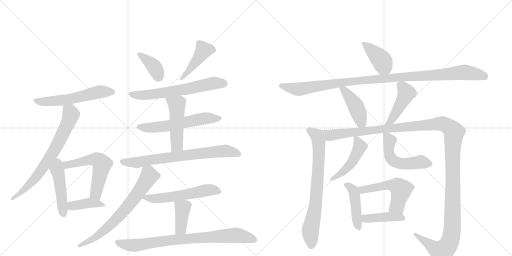
t = 0.00 s
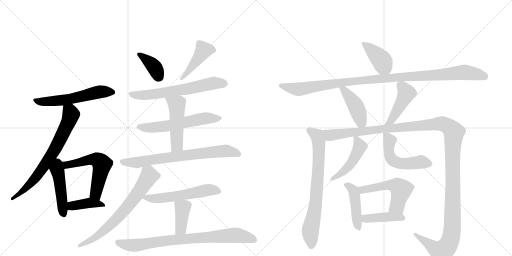
t = 3.80 s
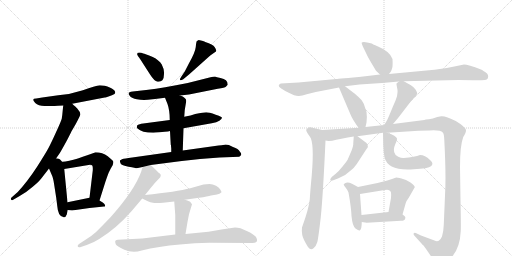
t = 7.60 s
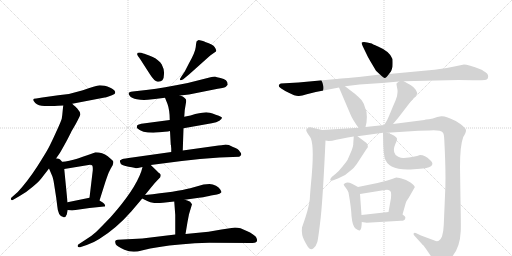
t = 11.40 s
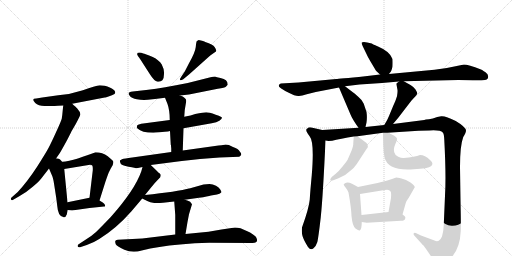
t = 15.20 s
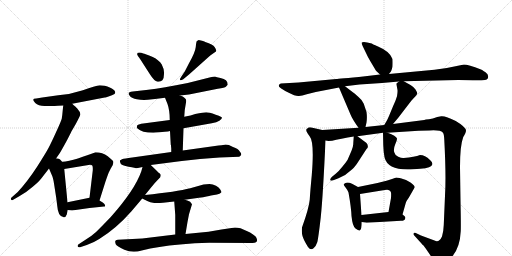
t = 19.00 s

The animated SVG that drew these frames (rendered in a browser with its animation timeline set to each time). Animation: 26 CSS @keyframes rules; one cycle of 19.00 s.

<svg version="1.1" viewBox="0 0 2048 1024" xmlns="http://www.w3.org/2000/svg">
  <g stroke="lightgray" stroke-dasharray="1,1" stroke-width="1" transform="scale(4, 4)">
    <line x1="0" y1="0" x2="256" y2="256"></line>
    <line x1="256" y1="0" x2="0" y2="256"></line>
    <line x1="128" y1="0" x2="128" y2="256"></line>
    <line x1="0" y1="128" x2="256" y2="128"></line>
    <line x1="256" y1="0" x2="512" y2="256"></line>
    <line x1="512" y1="0" x2="256" y2="256"></line>
    <line x1="384" y1="0" x2="384" y2="256"></line>
    <line x1="256" y1="128" x2="512" y2="128"></line>
  </g>
<g transform="scale(1, -1) translate(0, -850)">
   <style type="text/css">
    @keyframes keyframes0 {
      from {
       stroke: black;
       stroke-dashoffset: 571;
       stroke-width: 128;
       }
       65% {
       animation-timing-function: step-end;
       stroke: black;
       stroke-dashoffset: 0;
       stroke-width: 128;
       }
       to {
       stroke: black;
       stroke-width: 1024;
       }
       }
       #make-me-a-hanzi-animation-0 {
         animation: keyframes0 0.714681s both;
         animation-delay: 0.000000s;
         animation-timing-function: linear;
       }
    @keyframes keyframes1 {
      from {
       stroke: black;
       stroke-dashoffset: 712;
       stroke-width: 128;
       }
       70% {
       animation-timing-function: step-end;
       stroke: black;
       stroke-dashoffset: 0;
       stroke-width: 128;
       }
       to {
       stroke: black;
       stroke-width: 1024;
       }
       }
       #make-me-a-hanzi-animation-1 {
         animation: keyframes1 0.829427s both;
         animation-delay: 0.714681s;
         animation-timing-function: linear;
       }
    @keyframes keyframes2 {
      from {
       stroke: black;
       stroke-dashoffset: 462;
       stroke-width: 128;
       }
       60% {
       animation-timing-function: step-end;
       stroke: black;
       stroke-dashoffset: 0;
       stroke-width: 128;
       }
       to {
       stroke: black;
       stroke-width: 1024;
       }
       }
       #make-me-a-hanzi-animation-2 {
         animation: keyframes2 0.625977s both;
         animation-delay: 1.544108s;
         animation-timing-function: linear;
       }
    @keyframes keyframes3 {
      from {
       stroke: black;
       stroke-dashoffset: 595;
       stroke-width: 128;
       }
       66% {
       animation-timing-function: step-end;
       stroke: black;
       stroke-dashoffset: 0;
       stroke-width: 128;
       }
       to {
       stroke: black;
       stroke-width: 1024;
       }
       }
       #make-me-a-hanzi-animation-3 {
         animation: keyframes3 0.734212s both;
         animation-delay: 2.170085s;
         animation-timing-function: linear;
       }
    @keyframes keyframes4 {
      from {
       stroke: black;
       stroke-dashoffset: 395;
       stroke-width: 128;
       }
       56% {
       animation-timing-function: step-end;
       stroke: black;
       stroke-dashoffset: 0;
       stroke-width: 128;
       }
       to {
       stroke: black;
       stroke-width: 1024;
       }
       }
       #make-me-a-hanzi-animation-4 {
         animation: keyframes4 0.571452s both;
         animation-delay: 2.904297s;
         animation-timing-function: linear;
       }
    @keyframes keyframes5 {
      from {
       stroke: black;
       stroke-dashoffset: 381;
       stroke-width: 128;
       }
       55% {
       animation-timing-function: step-end;
       stroke: black;
       stroke-dashoffset: 0;
       stroke-width: 128;
       }
       to {
       stroke: black;
       stroke-width: 1024;
       }
       }
       #make-me-a-hanzi-animation-5 {
         animation: keyframes5 0.560059s both;
         animation-delay: 3.475749s;
         animation-timing-function: linear;
       }
    @keyframes keyframes6 {
      from {
       stroke: black;
       stroke-dashoffset: 439;
       stroke-width: 128;
       }
       59% {
       animation-timing-function: step-end;
       stroke: black;
       stroke-dashoffset: 0;
       stroke-width: 128;
       }
       to {
       stroke: black;
       stroke-width: 1024;
       }
       }
       #make-me-a-hanzi-animation-6 {
         animation: keyframes6 0.607259s both;
         animation-delay: 4.035807s;
         animation-timing-function: linear;
       }
    @keyframes keyframes7 {
      from {
       stroke: black;
       stroke-dashoffset: 634;
       stroke-width: 128;
       }
       67% {
       animation-timing-function: step-end;
       stroke: black;
       stroke-dashoffset: 0;
       stroke-width: 128;
       }
       to {
       stroke: black;
       stroke-width: 1024;
       }
       }
       #make-me-a-hanzi-animation-7 {
         animation: keyframes7 0.765951s both;
         animation-delay: 4.643066s;
         animation-timing-function: linear;
       }
    @keyframes keyframes8 {
      from {
       stroke: black;
       stroke-dashoffset: 584;
       stroke-width: 128;
       }
       66% {
       animation-timing-function: step-end;
       stroke: black;
       stroke-dashoffset: 0;
       stroke-width: 128;
       }
       to {
       stroke: black;
       stroke-width: 1024;
       }
       }
       #make-me-a-hanzi-animation-8 {
         animation: keyframes8 0.725260s both;
         animation-delay: 5.409017s;
         animation-timing-function: linear;
       }
    @keyframes keyframes9 {
      from {
       stroke: black;
       stroke-dashoffset: 489;
       stroke-width: 128;
       }
       61% {
       animation-timing-function: step-end;
       stroke: black;
       stroke-dashoffset: 0;
       stroke-width: 128;
       }
       to {
       stroke: black;
       stroke-width: 1024;
       }
       }
       #make-me-a-hanzi-animation-9 {
         animation: keyframes9 0.647949s both;
         animation-delay: 6.134277s;
         animation-timing-function: linear;
       }
    @keyframes keyframes10 {
      from {
       stroke: black;
       stroke-dashoffset: 725;
       stroke-width: 128;
       }
       70% {
       animation-timing-function: step-end;
       stroke: black;
       stroke-dashoffset: 0;
       stroke-width: 128;
       }
       to {
       stroke: black;
       stroke-width: 1024;
       }
       }
       #make-me-a-hanzi-animation-10 {
         animation: keyframes10 0.840007s both;
         animation-delay: 6.782227s;
         animation-timing-function: linear;
       }
    @keyframes keyframes11 {
      from {
       stroke: black;
       stroke-dashoffset: 692;
       stroke-width: 128;
       }
       69% {
       animation-timing-function: step-end;
       stroke: black;
       stroke-dashoffset: 0;
       stroke-width: 128;
       }
       to {
       stroke: black;
       stroke-width: 1024;
       }
       }
       #make-me-a-hanzi-animation-11 {
         animation: keyframes11 0.813151s both;
         animation-delay: 7.622233s;
         animation-timing-function: linear;
       }
    @keyframes keyframes12 {
      from {
       stroke: black;
       stroke-dashoffset: 563;
       stroke-width: 128;
       }
       65% {
       animation-timing-function: step-end;
       stroke: black;
       stroke-dashoffset: 0;
       stroke-width: 128;
       }
       to {
       stroke: black;
       stroke-width: 1024;
       }
       }
       #make-me-a-hanzi-animation-12 {
         animation: keyframes12 0.708171s both;
         animation-delay: 8.435384s;
         animation-timing-function: linear;
       }
    @keyframes keyframes13 {
      from {
       stroke: black;
       stroke-dashoffset: 394;
       stroke-width: 128;
       }
       56% {
       animation-timing-function: step-end;
       stroke: black;
       stroke-dashoffset: 0;
       stroke-width: 128;
       }
       to {
       stroke: black;
       stroke-width: 1024;
       }
       }
       #make-me-a-hanzi-animation-13 {
         animation: keyframes13 0.570638s both;
         animation-delay: 9.143555s;
         animation-timing-function: linear;
       }
    @keyframes keyframes14 {
      from {
       stroke: black;
       stroke-dashoffset: 815;
       stroke-width: 128;
       }
       73% {
       animation-timing-function: step-end;
       stroke: black;
       stroke-dashoffset: 0;
       stroke-width: 128;
       }
       to {
       stroke: black;
       stroke-width: 1024;
       }
       }
       #make-me-a-hanzi-animation-14 {
         animation: keyframes14 0.913249s both;
         animation-delay: 9.714193s;
         animation-timing-function: linear;
       }
    @keyframes keyframes15 {
      from {
       stroke: black;
       stroke-dashoffset: 404;
       stroke-width: 128;
       }
       57% {
       animation-timing-function: step-end;
       stroke: black;
       stroke-dashoffset: 0;
       stroke-width: 128;
       }
       to {
       stroke: black;
       stroke-width: 1024;
       }
       }
       #make-me-a-hanzi-animation-15 {
         animation: keyframes15 0.578776s both;
         animation-delay: 10.627441s;
         animation-timing-function: linear;
       }
    @keyframes keyframes16 {
      from {
       stroke: black;
       stroke-dashoffset: 1079;
       stroke-width: 128;
       }
       78% {
       animation-timing-function: step-end;
       stroke: black;
       stroke-dashoffset: 0;
       stroke-width: 128;
       }
       to {
       stroke: black;
       stroke-width: 1024;
       }
       }
       #make-me-a-hanzi-animation-16 {
         animation: keyframes16 1.128092s both;
         animation-delay: 11.206217s;
         animation-timing-function: linear;
       }
    @keyframes keyframes17 {
      from {
       stroke: black;
       stroke-dashoffset: 434;
       stroke-width: 128;
       }
       59% {
       animation-timing-function: step-end;
       stroke: black;
       stroke-dashoffset: 0;
       stroke-width: 128;
       }
       to {
       stroke: black;
       stroke-width: 1024;
       }
       }
       #make-me-a-hanzi-animation-17 {
         animation: keyframes17 0.603190s both;
         animation-delay: 12.334310s;
         animation-timing-function: linear;
       }
    @keyframes keyframes18 {
      from {
       stroke: black;
       stroke-dashoffset: 450;
       stroke-width: 128;
       }
       59% {
       animation-timing-function: step-end;
       stroke: black;
       stroke-dashoffset: 0;
       stroke-width: 128;
       }
       to {
       stroke: black;
       stroke-width: 1024;
       }
       }
       #make-me-a-hanzi-animation-18 {
         animation: keyframes18 0.616211s both;
         animation-delay: 12.937500s;
         animation-timing-function: linear;
       }
    @keyframes keyframes19 {
      from {
       stroke: black;
       stroke-dashoffset: 737;
       stroke-width: 128;
       }
       71% {
       animation-timing-function: step-end;
       stroke: black;
       stroke-dashoffset: 0;
       stroke-width: 128;
       }
       to {
       stroke: black;
       stroke-width: 1024;
       }
       }
       #make-me-a-hanzi-animation-19 {
         animation: keyframes19 0.849772s both;
         animation-delay: 13.553711s;
         animation-timing-function: linear;
       }
    @keyframes keyframes20 {
      from {
       stroke: black;
       stroke-dashoffset: 1413;
       stroke-width: 128;
       }
       82% {
       animation-timing-function: step-end;
       stroke: black;
       stroke-dashoffset: 0;
       stroke-width: 128;
       }
       to {
       stroke: black;
       stroke-width: 1024;
       }
       }
       #make-me-a-hanzi-animation-20 {
         animation: keyframes20 1.399902s both;
         animation-delay: 14.403483s;
         animation-timing-function: linear;
       }
    @keyframes keyframes21 {
      from {
       stroke: black;
       stroke-dashoffset: 467;
       stroke-width: 128;
       }
       60% {
       animation-timing-function: step-end;
       stroke: black;
       stroke-dashoffset: 0;
       stroke-width: 128;
       }
       to {
       stroke: black;
       stroke-width: 1024;
       }
       }
       #make-me-a-hanzi-animation-21 {
         animation: keyframes21 0.630046s both;
         animation-delay: 15.803385s;
         animation-timing-function: linear;
       }
    @keyframes keyframes22 {
      from {
       stroke: black;
       stroke-dashoffset: 522;
       stroke-width: 128;
       }
       63% {
       animation-timing-function: step-end;
       stroke: black;
       stroke-dashoffset: 0;
       stroke-width: 128;
       }
       to {
       stroke: black;
       stroke-width: 1024;
       }
       }
       #make-me-a-hanzi-animation-22 {
         animation: keyframes22 0.674805s both;
         animation-delay: 16.433431s;
         animation-timing-function: linear;
       }
    @keyframes keyframes23 {
      from {
       stroke: black;
       stroke-dashoffset: 454;
       stroke-width: 128;
       }
       60% {
       animation-timing-function: step-end;
       stroke: black;
       stroke-dashoffset: 0;
       stroke-width: 128;
       }
       to {
       stroke: black;
       stroke-width: 1024;
       }
       }
       #make-me-a-hanzi-animation-23 {
         animation: keyframes23 0.619466s both;
         animation-delay: 17.108236s;
         animation-timing-function: linear;
       }
    @keyframes keyframes24 {
      from {
       stroke: black;
       stroke-dashoffset: 528;
       stroke-width: 128;
       }
       63% {
       animation-timing-function: step-end;
       stroke: black;
       stroke-dashoffset: 0;
       stroke-width: 128;
       }
       to {
       stroke: black;
       stroke-width: 1024;
       }
       }
       #make-me-a-hanzi-animation-24 {
         animation: keyframes24 0.679688s both;
         animation-delay: 17.727702s;
         animation-timing-function: linear;
       }
    @keyframes keyframes25 {
      from {
       stroke: black;
       stroke-dashoffset: 415;
       stroke-width: 128;
       }
       57% {
       animation-timing-function: step-end;
       stroke: black;
       stroke-dashoffset: 0;
       stroke-width: 128;
       }
       to {
       stroke: black;
       stroke-width: 1024;
       }
       }
       #make-me-a-hanzi-animation-25 {
         animation: keyframes25 0.587728s both;
         animation-delay: 18.407389s;
         animation-timing-function: linear;
       }
</style>
<path d="M 289 435 L 419 460 Q 421 460 439.5 466 Q 458 472 460 477 Q 462 482 460 484 Q 459 490 443.5 498 Q 428 506 419 507 L 399 509 Q 382 506 331.5 489.5 Q 281 473 233 469 L 169 460 L 145 456 Q 123 456 141 438 Q 153 426 178 426 L 218 426 Q 228 428 253 428 L 289 435 Z" fill="lightgray"></path> 
<path d="M 213 200 L 240 239 Q 250 256 268 289 Q 285 322 285 323 L 303 354 Q 318 382 321 391 Q 323 400 309 416 L 300 425 Q 295 429 289 435 C 267 455 256 458 253 428 L 251 410 Q 249 386 247 375 Q 244 364 225 323 Q 206 281 195 260 Q 184 239 147 181 Q 109 123 71 82 L 45 59 Q 42 54 45 51 Q 46 48 51 50 L 77 65 Q 107 82 131 103 Q 155 123 165 136 L 196 176 L 213 200 Z" fill="lightgray"></path> 
<path d="M 196 176 L 208 148 Q 212 141 216 116 L 225 58 L 229 26 Q 232 -13 251 -17 Q 261 -24 267 -8 L 271 10 L 270 41 L 257 174 C 250 245 180 214 196 176 Z" fill="lightgray"></path> 
<path d="M 398 48 L 422 124 Q 433 156 435 160 L 443 176 Q 455 191 453 204 Q 452 208 431 225 Q 410 241 382 241 Q 370 237 331 223 Q 291 208 262 204 L 240 202 Q 221 202 213 200 C 183 196 227 169 257 174 L 354 190 Q 364 192 369 188 Q 372 184 371 168 L 358 59 C 354 29 389 19 398 48 Z" fill="lightgray"></path> 
<path d="M 271 10 L 288 8 L 358 18 L 416 24 Q 422 24 420 30 Q 418 36 411 40 Q 404 44 398 48 C 376 63 376 63 358 59 L 270 41 C 241 35 241 14 271 10 Z" fill="lightgray"></path> 
<path d="M 599 554 Q 617 525 630 523.5 Q 643 522 649.5 529 Q 656 536 656 554 Q 658 571 647 592 Q 636 610 611 622 Q 579 635 573 636 Q 565 640 558.5 640 Q 552 640 551 639 L 549 635 Q 546 632 561 613 L 599 554 Z" fill="lightgray"></path> 
<path d="M 756 552 L 841 628 L 858 640 Q 864 644 865 647.5 Q 866 651 859 661.5 Q 852 672 821 682 Q 816 686 794 690 L 792 688 Q 789 687 787 685 Q 785 683 783 662.5 Q 781 642 756 597 L 739 564 L 725 543 Q 718 534 720 530 Q 723 527 733 533 L 756 552 Z" fill="lightgray"></path> 
<path d="M 720 468 L 756 472 L 871 495 Q 900 499 903.5 503 Q 907 507 911 511 Q 911 533 882 538 Q 865 542 860 544 Q 853 544 842 541 L 751 518 Q 650 498 593 491 L 531 484 Q 504 482 521 464 Q 527 457 547.5 453 Q 568 449 591 451 L 620 454 L 660 459 L 720 468 Z" fill="lightgray"></path> 
<path d="M 734 337 L 847 357 Q 867 361 877.5 367.5 Q 888 374 888 379 Q 891 382 863 391.5 Q 835 401 825 401 Q 815 401 781 394 Q 765 388 737 383 L 679 370 L 573 356 Q 555 353 553 351 Q 548 350 547.5 344.5 Q 547 339 550 336 Q 567 319 613 319 L 624 320 L 638 321 L 659 323 Q 674 324 680 326 L 734 337 Z" fill="lightgray"></path> 
<path d="M 731 248 L 734 337 L 737 383 L 739 410 L 745 446 Q 745 460 720 468 C 692 479 649 487 660 459 L 670 434 Q 679 409 679 370 L 680 326 L 683 271 L 684 269 L 684 266 L 685 256 L 685 242 C 685 212 730 218 731 248 Z" fill="lightgray"></path> 
<path d="M 603 190 L 727 206 Q 764 211 800 214 L 878 220 L 957 223 Q 972 231 959 244 Q 954 255 932 262 Q 910 274 898 271.5 Q 886 269 874 268 L 731 248 L 685 242 L 529 220 Q 496 216 490 214 Q 484 212 480 208 Q 479 204 482.5 196.5 Q 486 189 514.5 183.5 Q 543 178 547 177 L 570 182 L 603 190 Z" fill="lightgray"></path> 
<path d="M 580 70 L 601 96 Q 619 119 641 141 Q 643 147 643 150 Q 643 152 638 157 L 636 158 Q 632 162 603 190 C 581 211 578 211 570 182 L 565 164 Q 539 90 443 -18 Q 398 -65 383 -79 Q 368 -93 342 -109 L 316 -126 Q 309 -130 311 -136 Q 313 -142 326 -137 L 347 -130 Q 374 -121 397 -106 Q 465 -64 525 4 L 569 56 L 580 70 Z" fill="lightgray"></path> 
<path d="M 739 51 L 796 59 Q 832 64 844 68 L 868 72 Q 879 74 885 80 L 886 82 Q 886 83 881 92 Q 876 100 864 107 Q 851 113 838 114 L 814 112 L 761 97 Q 708 83 580 70 C 550 67 548 67 569 56 L 589 46 Q 600 40 617 38 Q 644 38 652 39 L 697 44 L 739 51 Z" fill="lightgray"></path> 
<path d="M 762 41 Q 762 45 739 51 C 710 59 696 63 697 44 L 701 -10 L 701 -88 C 701 -118 737 -116 742 -86 L 750 -38 L 756 -7 L 768 33 L 762 41 Z" fill="lightgray"></path> 
<path d="M 701 -88 L 569 -104 L 471 -109 Q 461 -110 461 -115 Q 460 -119 463 -126.5 Q 466 -134 497.5 -148.5 Q 529 -163 567 -152 Q 632 -135 720 -128 Q 780 -121 837 -121 L 1010 -122 Q 1036 -122 1025 -100 Q 1018 -88 987 -74 L 962 -63 Q 950 -60 940 -60 L 886 -68 L 834 -77 L 742 -86 L 701 -88 Z" fill="lightgray"></path> 
<path d="M 1556 554 L 1562 562 Q 1565 564 1570 583 Q 1571 599 1570 614 Q 1560 644 1512 664 Q 1487 675 1487 676 Q 1454 686 1447 680 Q 1445 677 1451 665 L 1464 638 Q 1471 622 1482 604 L 1504 567 L 1520 552 C 1540 533 1540 533 1556 554 Z" fill="lightgray"></path> 
<path d="M 1615 525 L 1833 530 Q 1886 530 1902 529 Q 1917 528 1940 530 Q 1948 532 1951 536 Q 1957 551 1942 561 Q 1927 571 1924 572 Q 1872 592 1856 592 L 1827 586 Q 1780 575 1738 571 L 1556 554 L 1520 552 L 1461 545 Q 1352 534 1345 534 L 1194 520 L 1123 516 Q 1115 513 1115 508 Q 1115 503 1121 499 Q 1126 494 1153 480 Q 1180 466 1193 466 Q 1205 465 1227 473 L 1263 482 L 1356 500 L 1380 505 L 1438 512 L 1528 518 L 1596 524 L 1615 525 Z" fill="lightgray"></path> 
<path d="M 1356 500 L 1402 392 Q 1410 372 1434 339 C 1452 315 1455 313 1462 342 L 1466 360 Q 1469 381 1466 402 L 1455 435 Q 1449 450 1434 462 Q 1417 478 1410 482 L 1380 505 C 1356 523 1344 528 1356 500 Z" fill="lightgray"></path> 
<path d="M 1572 354 L 1593 379 L 1646 448 L 1658 461 Q 1667 471 1669 475 Q 1670 479 1662 492 Q 1654 503 1642 510 L 1615 525 C 1605 531 1605 531 1596 524 L 1588 518 Q 1586 519 1586 512 L 1590 490 Q 1591 484 1588 465 Q 1583 448 1573 427 L 1556 386 Q 1550 370 1537 350 C 1521 325 1553 331 1572 354 Z" fill="lightgray"></path> 
<path d="M 1289 330 L 1254 338 Q 1242 342 1234 340 L 1226 333 Q 1222 329 1232 314 L 1239 304 Q 1258 281 1247 149 Q 1241 86 1239 52 Q 1236 18 1208 -60 Q 1206 -74 1209 -90 Q 1212 -106 1232 -138 Q 1243 -153 1254 -143 Q 1265 -133 1269 -119 Q 1273 -106 1283 -19 Q 1292 67 1302 288 C 1303 318 1304 327 1289 330 Z" fill="lightgray"></path> 
<path d="M 1550 319 L 1674 327 L 1718 328 Q 1761 331 1772 319 Q 1776 314 1777 293 Q 1785 146 1780 67 L 1775 -50 Q 1774 -77 1768 -96 Q 1756 -122 1738 -112 L 1684 -92 L 1663 -82 Q 1658 -79 1655 -83 Q 1653 -88 1657 -92 L 1686 -124 Q 1688 -127 1694 -132 Q 1699 -138 1722 -172 Q 1739 -203 1743 -204 Q 1747 -208 1754 -208 Q 1776 -214 1808 -177 Q 1840 -141 1843 -74 Q 1844 -52 1842 48 L 1840 182 Q 1840 268 1853 302 Q 1864 320 1864 328 Q 1863 342 1823 366 Q 1782 387 1765 385 L 1749 382 Q 1730 374 1716 373 Q 1701 372 1697 370 L 1572 354 L 1537 350 L 1462 342 L 1434 339 L 1289 330 C 1259 328 1272 287 1302 288 L 1314 286 Q 1328 286 1345 291 Q 1362 295 1415 304 L 1430 305 L 1532 319 L 1550 319 Z" fill="lightgray"></path> 
<path d="M 1415 304 L 1413 276 Q 1414 268 1406 247 L 1390 210 Q 1387 205 1371 185 Q 1355 165 1344 156 L 1327 142 Q 1320 135 1321 130 Q 1322 125 1336 130 L 1354 137 Q 1383 148 1404 169 Q 1413 175 1427 194 L 1466 254 Q 1477 263 1466 278 L 1430 305 C 1416 316 1416 316 1415 304 Z" fill="lightgray"></path> 
<path d="M 1532 319 L 1533 270 Q 1534 240 1538 221 Q 1551 165 1655 173 L 1681 175 Q 1727 178 1729 192 Q 1732 200 1720 210 Q 1700 230 1680 230 Q 1659 222 1615 218 Q 1606 217 1593 223 Q 1580 228 1577 241 Q 1573 254 1581 273 Q 1589 291 1588 296 Q 1585 306 1550 319 C 1532 326 1532 326 1532 319 Z" fill="lightgray"></path> 
<path d="M 1432 102 L 1408 115 Q 1390 123 1380 117 Q 1375 114 1375 113 Q 1374 111 1383 99 Q 1391 89 1394 80 Q 1405 18 1406 -14 Q 1410 -55 1422 -64 Q 1434 -73 1439 -72 Q 1447 -68 1447 -38 L 1446 -10 L 1440 74 C 1438 99 1438 99 1432 102 Z" fill="lightgray"></path> 
<path d="M 1610 -8 L 1623 38 Q 1625 46 1635 59 L 1659 101 Q 1659 108 1642 120 Q 1624 132 1606 136 Q 1588 140 1585 140 L 1568 134 Q 1553 128 1510 118 L 1432 102 C 1403 96 1410 69 1440 74 L 1539 90 Q 1559 95 1564 80 Q 1565 74 1564 58 L 1554 2 C 1549 -28 1602 -37 1610 -8 Z" fill="lightgray"></path> 
<path d="M 1447 -38 L 1467 -41 L 1604 -33 Q 1619 -33 1620 -26 Q 1626 -17 1610 -8 C 1588 6 1584 5 1554 2 L 1446 -10 C 1416 -13 1417 -34 1447 -38 Z" fill="lightgray"></path> 
      <clipPath id="make-me-a-hanzi-clip-0">
      <path d="M 289 435 L 419 460 Q 421 460 439.5 466 Q 458 472 460 477 Q 462 482 460 484 Q 459 490 443.5 498 Q 428 506 419 507 L 399 509 Q 382 506 331.5 489.5 Q 281 473 233 469 L 169 460 L 145 456 Q 123 456 141 438 Q 153 426 178 426 L 218 426 Q 228 428 253 428 L 289 435 Z" fill="lightgray"></path>
      </clipPath>
      <path clip-path="url(#make-me-a-hanzi-clip-0)" d="M 141 447 L 211 445 L 307 459 L 400 483 L 452 481 " fill="none" id="make-me-a-hanzi-animation-0" stroke-dasharray="443 886" stroke-linecap="round"></path>

      <clipPath id="make-me-a-hanzi-clip-1">
      <path d="M 213 200 L 240 239 Q 250 256 268 289 Q 285 322 285 323 L 303 354 Q 318 382 321 391 Q 323 400 309 416 L 300 425 Q 295 429 289 435 C 267 455 256 458 253 428 L 251 410 Q 249 386 247 375 Q 244 364 225 323 Q 206 281 195 260 Q 184 239 147 181 Q 109 123 71 82 L 45 59 Q 42 54 45 51 Q 46 48 51 50 L 77 65 Q 107 82 131 103 Q 155 123 165 136 L 196 176 L 213 200 Z" fill="lightgray"></path>
      </clipPath>
      <path clip-path="url(#make-me-a-hanzi-clip-1)" d="M 260 423 L 284 391 L 250 310 L 214 244 L 127 121 L 79 75 L 49 55 " fill="none" id="make-me-a-hanzi-animation-1" stroke-dasharray="584 1168" stroke-linecap="round"></path>

      <clipPath id="make-me-a-hanzi-clip-2">
      <path d="M 196 176 L 208 148 Q 212 141 216 116 L 225 58 L 229 26 Q 232 -13 251 -17 Q 261 -24 267 -8 L 271 10 L 270 41 L 257 174 C 250 245 180 214 196 176 Z" fill="lightgray"></path>
      </clipPath>
      <path clip-path="url(#make-me-a-hanzi-clip-2)" d="M 214 190 L 235 149 L 257 -9 " fill="none" id="make-me-a-hanzi-animation-2" stroke-dasharray="334 668" stroke-linecap="round"></path>

      <clipPath id="make-me-a-hanzi-clip-3">
      <path d="M 398 48 L 422 124 Q 433 156 435 160 L 443 176 Q 455 191 453 204 Q 452 208 431 225 Q 410 241 382 241 Q 370 237 331 223 Q 291 208 262 204 L 240 202 Q 221 202 213 200 C 183 196 227 169 257 174 L 354 190 Q 364 192 369 188 Q 372 184 371 168 L 358 59 C 354 29 389 19 398 48 Z" fill="lightgray"></path>
      </clipPath>
      <path clip-path="url(#make-me-a-hanzi-clip-3)" d="M 219 197 L 262 189 L 346 209 L 377 213 L 394 208 L 408 189 L 383 80 L 394 58 " fill="none" id="make-me-a-hanzi-animation-3" stroke-dasharray="467 934" stroke-linecap="round"></path>

      <clipPath id="make-me-a-hanzi-clip-4">
      <path d="M 271 10 L 288 8 L 358 18 L 416 24 Q 422 24 420 30 Q 418 36 411 40 Q 404 44 398 48 C 376 63 376 63 358 59 L 270 41 C 241 35 241 14 271 10 Z" fill="lightgray"></path>
      </clipPath>
      <path clip-path="url(#make-me-a-hanzi-clip-4)" d="M 276 18 L 296 28 L 355 39 L 411 31 " fill="none" id="make-me-a-hanzi-animation-4" stroke-dasharray="267 534" stroke-linecap="round"></path>

      <clipPath id="make-me-a-hanzi-clip-5">
      <path d="M 599 554 Q 617 525 630 523.5 Q 643 522 649.5 529 Q 656 536 656 554 Q 658 571 647 592 Q 636 610 611 622 Q 579 635 573 636 Q 565 640 558.5 640 Q 552 640 551 639 L 549 635 Q 546 632 561 613 L 599 554 Z" fill="lightgray"></path>
      </clipPath>
      <path clip-path="url(#make-me-a-hanzi-clip-5)" d="M 555 634 L 614 586 L 636 542 " fill="none" id="make-me-a-hanzi-animation-5" stroke-dasharray="253 506" stroke-linecap="round"></path>

      <clipPath id="make-me-a-hanzi-clip-6">
      <path d="M 756 552 L 841 628 L 858 640 Q 864 644 865 647.5 Q 866 651 859 661.5 Q 852 672 821 682 Q 816 686 794 690 L 792 688 Q 789 687 787 685 Q 785 683 783 662.5 Q 781 642 756 597 L 739 564 L 725 543 Q 718 534 720 530 Q 723 527 733 533 L 756 552 Z" fill="lightgray"></path>
      </clipPath>
      <path clip-path="url(#make-me-a-hanzi-clip-6)" d="M 854 651 L 814 647 L 726 535 " fill="none" id="make-me-a-hanzi-animation-6" stroke-dasharray="311 622" stroke-linecap="round"></path>

      <clipPath id="make-me-a-hanzi-clip-7">
      <path d="M 720 468 L 756 472 L 871 495 Q 900 499 903.5 503 Q 907 507 911 511 Q 911 533 882 538 Q 865 542 860 544 Q 853 544 842 541 L 751 518 Q 650 498 593 491 L 531 484 Q 504 482 521 464 Q 527 457 547.5 453 Q 568 449 591 451 L 620 454 L 660 459 L 720 468 Z" fill="lightgray"></path>
      </clipPath>
      <path clip-path="url(#make-me-a-hanzi-clip-7)" d="M 526 474 L 596 471 L 759 496 L 853 518 L 899 515 " fill="none" id="make-me-a-hanzi-animation-7" stroke-dasharray="506 1012" stroke-linecap="round"></path>

      <clipPath id="make-me-a-hanzi-clip-8">
      <path d="M 734 337 L 847 357 Q 867 361 877.5 367.5 Q 888 374 888 379 Q 891 382 863 391.5 Q 835 401 825 401 Q 815 401 781 394 Q 765 388 737 383 L 679 370 L 573 356 Q 555 353 553 351 Q 548 350 547.5 344.5 Q 547 339 550 336 Q 567 319 613 319 L 624 320 L 638 321 L 659 323 Q 674 324 680 326 L 734 337 Z" fill="lightgray"></path>
      </clipPath>
      <path clip-path="url(#make-me-a-hanzi-clip-8)" d="M 556 343 L 605 339 L 683 348 L 812 376 L 880 376 " fill="none" id="make-me-a-hanzi-animation-8" stroke-dasharray="456 912" stroke-linecap="round"></path>

      <clipPath id="make-me-a-hanzi-clip-9">
      <path d="M 731 248 L 734 337 L 737 383 L 739 410 L 745 446 Q 745 460 720 468 C 692 479 649 487 660 459 L 670 434 Q 679 409 679 370 L 680 326 L 683 271 L 684 269 L 684 266 L 685 256 L 685 242 C 685 212 730 218 731 248 Z" fill="lightgray"></path>
      </clipPath>
      <path clip-path="url(#make-me-a-hanzi-clip-9)" d="M 668 455 L 707 431 L 707 268 L 692 249 " fill="none" id="make-me-a-hanzi-animation-9" stroke-dasharray="361 722" stroke-linecap="round"></path>

      <clipPath id="make-me-a-hanzi-clip-10">
      <path d="M 603 190 L 727 206 Q 764 211 800 214 L 878 220 L 957 223 Q 972 231 959 244 Q 954 255 932 262 Q 910 274 898 271.5 Q 886 269 874 268 L 731 248 L 685 242 L 529 220 Q 496 216 490 214 Q 484 212 480 208 Q 479 204 482.5 196.5 Q 486 189 514.5 183.5 Q 543 178 547 177 L 570 182 L 603 190 Z" fill="lightgray"></path>
      </clipPath>
      <path clip-path="url(#make-me-a-hanzi-clip-10)" d="M 489 204 L 548 200 L 896 246 L 954 234 " fill="none" id="make-me-a-hanzi-animation-10" stroke-dasharray="597 1194" stroke-linecap="round"></path>

      <clipPath id="make-me-a-hanzi-clip-11">
      <path d="M 580 70 L 601 96 Q 619 119 641 141 Q 643 147 643 150 Q 643 152 638 157 L 636 158 Q 632 162 603 190 C 581 211 578 211 570 182 L 565 164 Q 539 90 443 -18 Q 398 -65 383 -79 Q 368 -93 342 -109 L 316 -126 Q 309 -130 311 -136 Q 313 -142 326 -137 L 347 -130 Q 374 -121 397 -106 Q 465 -64 525 4 L 569 56 L 580 70 Z" fill="lightgray"></path>
      </clipPath>
      <path clip-path="url(#make-me-a-hanzi-clip-11)" d="M 632 148 L 596 146 L 545 68 L 461 -32 L 384 -98 L 319 -134 " fill="none" id="make-me-a-hanzi-animation-11" stroke-dasharray="564 1128" stroke-linecap="round"></path>

      <clipPath id="make-me-a-hanzi-clip-12">
      <path d="M 739 51 L 796 59 Q 832 64 844 68 L 868 72 Q 879 74 885 80 L 886 82 Q 886 83 881 92 Q 876 100 864 107 Q 851 113 838 114 L 814 112 L 761 97 Q 708 83 580 70 C 550 67 548 67 569 56 L 589 46 Q 600 40 617 38 Q 644 38 652 39 L 697 44 L 739 51 Z" fill="lightgray"></path>
      </clipPath>
      <path clip-path="url(#make-me-a-hanzi-clip-12)" d="M 576 57 L 672 60 L 840 91 L 879 84 " fill="none" id="make-me-a-hanzi-animation-12" stroke-dasharray="435 870" stroke-linecap="round"></path>

      <clipPath id="make-me-a-hanzi-clip-13">
      <path d="M 762 41 Q 762 45 739 51 C 710 59 696 63 697 44 L 701 -10 L 701 -88 C 701 -118 737 -116 742 -86 L 750 -38 L 756 -7 L 768 33 L 762 41 Z" fill="lightgray"></path>
      </clipPath>
      <path clip-path="url(#make-me-a-hanzi-clip-13)" d="M 705 38 L 731 18 L 723 -64 L 707 -80 " fill="none" id="make-me-a-hanzi-animation-13" stroke-dasharray="266 532" stroke-linecap="round"></path>

      <clipPath id="make-me-a-hanzi-clip-14">
      <path d="M 701 -88 L 569 -104 L 471 -109 Q 461 -110 461 -115 Q 460 -119 463 -126.5 Q 466 -134 497.5 -148.5 Q 529 -163 567 -152 Q 632 -135 720 -128 Q 780 -121 837 -121 L 1010 -122 Q 1036 -122 1025 -100 Q 1018 -88 987 -74 L 962 -63 Q 950 -60 940 -60 L 886 -68 L 834 -77 L 742 -86 L 701 -88 Z" fill="lightgray"></path>
      </clipPath>
      <path clip-path="url(#make-me-a-hanzi-clip-14)" d="M 470 -119 L 532 -132 L 681 -110 L 938 -91 L 1024 -108 " fill="none" id="make-me-a-hanzi-animation-14" stroke-dasharray="687 1374" stroke-linecap="round"></path>

      <clipPath id="make-me-a-hanzi-clip-15">
      <path d="M 1556 554 L 1562 562 Q 1565 564 1570 583 Q 1571 599 1570 614 Q 1560 644 1512 664 Q 1487 675 1487 676 Q 1454 686 1447 680 Q 1445 677 1451 665 L 1464 638 Q 1471 622 1482 604 L 1504 567 L 1520 552 C 1540 533 1540 533 1556 554 Z" fill="lightgray"></path>
      </clipPath>
      <path clip-path="url(#make-me-a-hanzi-clip-15)" d="M 1453 674 L 1473 662 L 1524 611 L 1549 565 " fill="none" id="make-me-a-hanzi-animation-15" stroke-dasharray="276 552" stroke-linecap="round"></path>

      <clipPath id="make-me-a-hanzi-clip-16">
      <path d="M 1615 525 L 1833 530 Q 1886 530 1902 529 Q 1917 528 1940 530 Q 1948 532 1951 536 Q 1957 551 1942 561 Q 1927 571 1924 572 Q 1872 592 1856 592 L 1827 586 Q 1780 575 1738 571 L 1556 554 L 1520 552 L 1461 545 Q 1352 534 1345 534 L 1194 520 L 1123 516 Q 1115 513 1115 508 Q 1115 503 1121 499 Q 1126 494 1153 480 Q 1180 466 1193 466 Q 1205 465 1227 473 L 1263 482 L 1356 500 L 1380 505 L 1438 512 L 1528 518 L 1596 524 L 1615 525 Z" fill="lightgray"></path>
      </clipPath>
      <path clip-path="url(#make-me-a-hanzi-clip-16)" d="M 1124 507 L 1197 493 L 1449 531 L 1855 561 L 1940 544 " fill="none" id="make-me-a-hanzi-animation-16" stroke-dasharray="951 1902" stroke-linecap="round"></path>

      <clipPath id="make-me-a-hanzi-clip-17">
      <path d="M 1356 500 L 1402 392 Q 1410 372 1434 339 C 1452 315 1455 313 1462 342 L 1466 360 Q 1469 381 1466 402 L 1455 435 Q 1449 450 1434 462 Q 1417 478 1410 482 L 1380 505 C 1356 523 1344 528 1356 500 Z" fill="lightgray"></path>
      </clipPath>
      <path clip-path="url(#make-me-a-hanzi-clip-17)" d="M 1363 495 L 1377 490 L 1418 435 L 1454 348 " fill="none" id="make-me-a-hanzi-animation-17" stroke-dasharray="306 612" stroke-linecap="round"></path>

      <clipPath id="make-me-a-hanzi-clip-18">
      <path d="M 1572 354 L 1593 379 L 1646 448 L 1658 461 Q 1667 471 1669 475 Q 1670 479 1662 492 Q 1654 503 1642 510 L 1615 525 C 1605 531 1605 531 1596 524 L 1588 518 Q 1586 519 1586 512 L 1590 490 Q 1591 484 1588 465 Q 1583 448 1573 427 L 1556 386 Q 1550 370 1537 350 C 1521 325 1553 331 1572 354 Z" fill="lightgray"></path>
      </clipPath>
      <path clip-path="url(#make-me-a-hanzi-clip-18)" d="M 1600 511 L 1626 478 L 1565 367 L 1542 356 " fill="none" id="make-me-a-hanzi-animation-18" stroke-dasharray="322 644" stroke-linecap="round"></path>

      <clipPath id="make-me-a-hanzi-clip-19">
      <path d="M 1289 330 L 1254 338 Q 1242 342 1234 340 L 1226 333 Q 1222 329 1232 314 L 1239 304 Q 1258 281 1247 149 Q 1241 86 1239 52 Q 1236 18 1208 -60 Q 1206 -74 1209 -90 Q 1212 -106 1232 -138 Q 1243 -153 1254 -143 Q 1265 -133 1269 -119 Q 1273 -106 1283 -19 Q 1292 67 1302 288 C 1303 318 1304 327 1289 330 Z" fill="lightgray"></path>
      </clipPath>
      <path clip-path="url(#make-me-a-hanzi-clip-19)" d="M 1237 329 L 1268 307 L 1277 257 L 1262 29 L 1241 -79 L 1245 -133 " fill="none" id="make-me-a-hanzi-animation-19" stroke-dasharray="609 1218" stroke-linecap="round"></path>

      <clipPath id="make-me-a-hanzi-clip-20">
      <path d="M 1550 319 L 1674 327 L 1718 328 Q 1761 331 1772 319 Q 1776 314 1777 293 Q 1785 146 1780 67 L 1775 -50 Q 1774 -77 1768 -96 Q 1756 -122 1738 -112 L 1684 -92 L 1663 -82 Q 1658 -79 1655 -83 Q 1653 -88 1657 -92 L 1686 -124 Q 1688 -127 1694 -132 Q 1699 -138 1722 -172 Q 1739 -203 1743 -204 Q 1747 -208 1754 -208 Q 1776 -214 1808 -177 Q 1840 -141 1843 -74 Q 1844 -52 1842 48 L 1840 182 Q 1840 268 1853 302 Q 1864 320 1864 328 Q 1863 342 1823 366 Q 1782 387 1765 385 L 1749 382 Q 1730 374 1716 373 Q 1701 372 1697 370 L 1572 354 L 1537 350 L 1462 342 L 1434 339 L 1289 330 C 1259 328 1272 287 1302 288 L 1314 286 Q 1328 286 1345 291 Q 1362 295 1415 304 L 1430 305 L 1532 319 L 1550 319 Z" fill="lightgray"></path>
      </clipPath>
      <path clip-path="url(#make-me-a-hanzi-clip-20)" d="M 1297 325 L 1320 309 L 1752 355 L 1774 354 L 1811 328 L 1816 321 L 1810 247 L 1812 36 L 1802 -109 L 1786 -139 L 1765 -157 L 1660 -87 " fill="none" id="make-me-a-hanzi-animation-20" stroke-dasharray="1285 2570" stroke-linecap="round"></path>

      <clipPath id="make-me-a-hanzi-clip-21">
      <path d="M 1415 304 L 1413 276 Q 1414 268 1406 247 L 1390 210 Q 1387 205 1371 185 Q 1355 165 1344 156 L 1327 142 Q 1320 135 1321 130 Q 1322 125 1336 130 L 1354 137 Q 1383 148 1404 169 Q 1413 175 1427 194 L 1466 254 Q 1477 263 1466 278 L 1430 305 C 1416 316 1416 316 1415 304 Z" fill="lightgray"></path>
      </clipPath>
      <path clip-path="url(#make-me-a-hanzi-clip-21)" d="M 1423 296 L 1440 263 L 1408 200 L 1378 168 L 1329 134 " fill="none" id="make-me-a-hanzi-animation-21" stroke-dasharray="339 678" stroke-linecap="round"></path>

      <clipPath id="make-me-a-hanzi-clip-22">
      <path d="M 1532 319 L 1533 270 Q 1534 240 1538 221 Q 1551 165 1655 173 L 1681 175 Q 1727 178 1729 192 Q 1732 200 1720 210 Q 1700 230 1680 230 Q 1659 222 1615 218 Q 1606 217 1593 223 Q 1580 228 1577 241 Q 1573 254 1581 273 Q 1589 291 1588 296 Q 1585 306 1550 319 C 1532 326 1532 326 1532 319 Z" fill="lightgray"></path>
      </clipPath>
      <path clip-path="url(#make-me-a-hanzi-clip-22)" d="M 1537 313 L 1559 287 L 1554 251 L 1561 222 L 1570 210 L 1591 199 L 1621 194 L 1683 202 L 1716 195 " fill="none" id="make-me-a-hanzi-animation-22" stroke-dasharray="394 788" stroke-linecap="round"></path>

      <clipPath id="make-me-a-hanzi-clip-23">
      <path d="M 1432 102 L 1408 115 Q 1390 123 1380 117 Q 1375 114 1375 113 Q 1374 111 1383 99 Q 1391 89 1394 80 Q 1405 18 1406 -14 Q 1410 -55 1422 -64 Q 1434 -73 1439 -72 Q 1447 -68 1447 -38 L 1446 -10 L 1440 74 C 1438 99 1438 99 1432 102 Z" fill="lightgray"></path>
      </clipPath>
      <path clip-path="url(#make-me-a-hanzi-clip-23)" d="M 1380 112 L 1414 88 L 1428 -36 L 1437 -66 " fill="none" id="make-me-a-hanzi-animation-23" stroke-dasharray="326 652" stroke-linecap="round"></path>

      <clipPath id="make-me-a-hanzi-clip-24">
      <path d="M 1610 -8 L 1623 38 Q 1625 46 1635 59 L 1659 101 Q 1659 108 1642 120 Q 1624 132 1606 136 Q 1588 140 1585 140 L 1568 134 Q 1553 128 1510 118 L 1432 102 C 1403 96 1410 69 1440 74 L 1539 90 Q 1559 95 1564 80 Q 1565 74 1564 58 L 1554 2 C 1549 -28 1602 -37 1610 -8 Z" fill="lightgray"></path>
      </clipPath>
      <path clip-path="url(#make-me-a-hanzi-clip-24)" d="M 1441 97 L 1451 91 L 1558 110 L 1592 103 L 1605 92 L 1589 26 L 1562 8 " fill="none" id="make-me-a-hanzi-animation-24" stroke-dasharray="400 800" stroke-linecap="round"></path>

      <clipPath id="make-me-a-hanzi-clip-25">
      <path d="M 1447 -38 L 1467 -41 L 1604 -33 Q 1619 -33 1620 -26 Q 1626 -17 1610 -8 C 1588 6 1584 5 1554 2 L 1446 -10 C 1416 -13 1417 -34 1447 -38 Z" fill="lightgray"></path>
      </clipPath>
      <path clip-path="url(#make-me-a-hanzi-clip-25)" d="M 1453 -31 L 1463 -24 L 1548 -17 L 1609 -21 " fill="none" id="make-me-a-hanzi-animation-25" stroke-dasharray="287 574" stroke-linecap="round"></path>

</g>
</svg>
